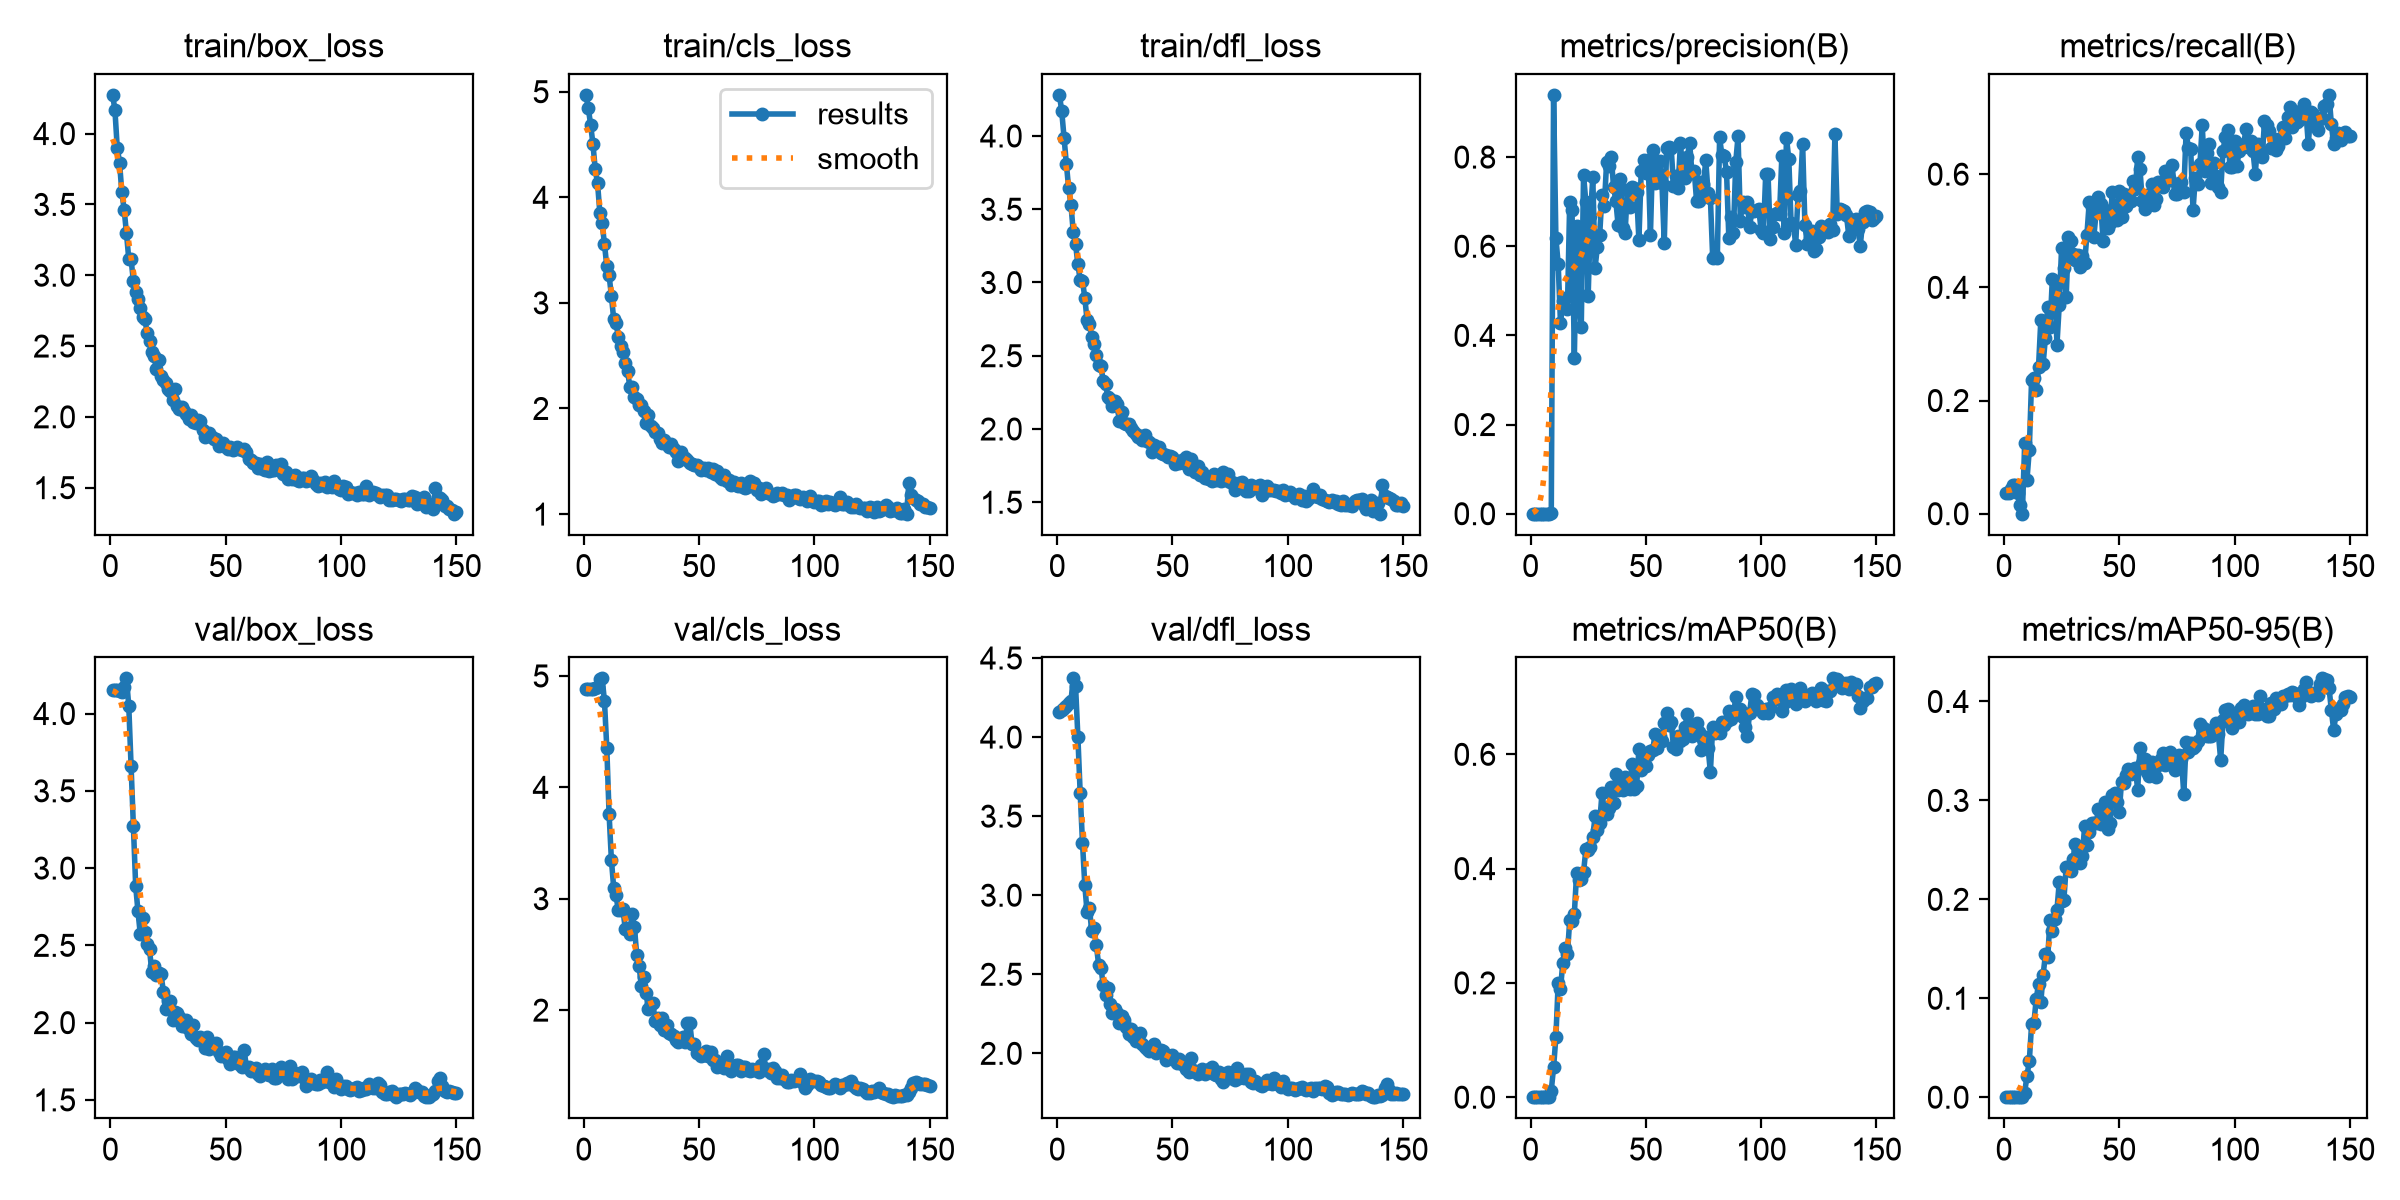

The table this chart was drawn from, first rows:
epoch, time, train/box_loss, train/cls_loss, train/dfl_loss, metrics/precision(B), metrics/recall(B), metrics/mAP50(B), metrics/mAP50-95(B), val/box_loss, val/cls_loss, val/dfl_loss, lr/pg0, lr/pg1, lr/pg2
1, 30.2, 4.273, 4.97, 4.281, 0.00028, 0.03676, 0.00015, 2e-05, 4.153, 4.885, 4.162, 0.0002366, 0.0002366, 0.0002366
2, 32.57, 4.166, 4.842, 4.169, 0.00028, 0.03676, 0.00017, 3e-05, 4.152, 4.882, 4.169, 0.0004897, 0.0004897, 0.0004897
3, 34.47, 3.901, 4.687, 3.989, 0.00034, 0.04412, 0.00014, 3e-05, 4.152, 4.881, 4.183, 0.0007394, 0.0007394, 0.0007394
4, 36.36, 3.795, 4.504, 3.811, 0.00042, 0.05147, 0.00019, 3e-05, 4.148, 4.882, 4.196, 0.0007538, 0.0007538, 0.0007538
5, 38.23, 3.585, 4.266, 3.645, 0.00041, 0.05147, 0.00034, 9e-05, 4.141, 4.888, 4.217, 0.0007487, 0.0007487, 0.0007487
6, 40.24, 3.463, 4.133, 3.531, 0.00028, 0.03676, 0.00013, 2e-05, 4.169, 4.899, 4.227, 0.0007436, 0.0007436, 0.0007436
7, 42.16, 3.297, 3.853, 3.343, 0.00012, 0.01471, 3e-05, 0, 4.228, 4.969, 4.371, 0.0007385, 0.0007385, 0.0007385
8, 44.1, 3.116, 3.752, 3.262, 0, 0, 0, 0, 4.051, 4.978, 4.323, 0.0007335, 0.0007335, 0.0007335
9, 45.98, 3.114, 3.557, 3.124, 0.00248, 0.1242, 0.01162, 0.00472, 3.662, 4.774, 4.003, 0.0007284, 0.0007284, 0.0007284
10, 47.87, 2.958, 3.349, 3.017, 0.9396, 0.05992, 0.05211, 0.02173, 3.271, 4.357, 3.645, 0.0007233, 0.0007233, 0.0007233
11, 49.79, 2.88, 3.262, 3.013, 0.6189, 0.1125, 0.1052, 0.03612, 2.883, 3.762, 3.333, 0.0007182, 0.0007182, 0.0007182
12, 51.71, 2.832, 3.067, 2.896, 0.5597, 0.2363, 0.1996, 0.07379, 2.72, 3.35, 3.064, 0.0007132, 0.0007132, 0.0007132
13, 53.66, 2.771, 2.846, 2.741, 0.4275, 0.2399, 0.1897, 0.07521, 2.573, 3.098, 2.893, 0.0007081, 0.0007081, 0.0007081
14, 55.61, 2.707, 2.813, 2.718, 0.4762, 0.2181, 0.2352, 0.09886, 2.677, 3.032, 2.917, 0.000703, 0.000703, 0.000703
15, 57.54, 2.689, 2.678, 2.628, 0.4842, 0.2587, 0.261, 0.1146, 2.586, 2.896, 2.775, 0.0006979, 0.0006979, 0.0006979
16, 59.46, 2.589, 2.593, 2.579, 0.4583, 0.3417, 0.2501, 0.09612, 2.509, 2.898, 2.79, 0.0006929, 0.0006929, 0.0006929
17, 61.37, 2.536, 2.534, 2.503, 0.7004, 0.2647, 0.3095, 0.1237, 2.475, 2.904, 2.684, 0.0006878, 0.0006878, 0.0006878
18, 63.32, 2.457, 2.426, 2.435, 0.6807, 0.3111, 0.3085, 0.1443, 2.325, 2.732, 2.561, 0.0006827, 0.0006827, 0.0006827
19, 65.3, 2.427, 2.357, 2.431, 0.3483, 0.3653, 0.3211, 0.1418, 2.367, 2.734, 2.542, 0.0006776, 0.0006776, 0.0006776
20, 67.24, 2.34, 2.206, 2.326, 0.6461, 0.3297, 0.3922, 0.1793, 2.305, 2.686, 2.431, 0.0006726, 0.0006726, 0.0006726
21, 69.16, 2.399, 2.207, 2.31, 0.4924, 0.4146, 0.38, 0.1684, 2.319, 2.86, 2.371, 0.0006675, 0.0006675, 0.0006675
22, 71.1, 2.289, 2.113, 2.217, 0.4178, 0.4115, 0.3821, 0.1799, 2.312, 2.744, 2.415, 0.0006624, 0.0006624, 0.0006624
23, 73.07, 2.259, 2.093, 2.208, 0.7598, 0.2989, 0.3938, 0.1894, 2.2, 2.492, 2.312, 0.0006573, 0.0006573, 0.0006573
24, 75.02, 2.242, 2.029, 2.159, 0.699, 0.369, 0.4337, 0.2174, 2.09, 2.397, 2.255, 0.0006523, 0.0006523, 0.0006523
25, 76.98, 2.198, 2.036, 2.188, 0.4883, 0.4691, 0.4324, 0.1979, 2.139, 2.216, 2.281, 0.0006472, 0.0006472, 0.0006472
26, 78.91, 2.181, 1.975, 2.17, 0.6686, 0.4339, 0.4387, 0.1996, 2.143, 2.296, 2.253, 0.0006421, 0.0006421, 0.0006421
27, 80.88, 2.12, 1.862, 2.055, 0.7544, 0.3829, 0.4549, 0.2329, 2.016, 2.158, 2.189, 0.000637, 0.000637, 0.000637
28, 82.95, 2.199, 1.934, 2.116, 0.5519, 0.4894, 0.4922, 0.2314, 2.069, 2.012, 2.235, 0.000632, 0.000632, 0.000632
29, 84.88, 2.076, 1.838, 2.04, 0.599, 0.4812, 0.4676, 0.2286, 2.062, 2.059, 2.214, 0.0006269, 0.0006269, 0.0006269
30, 86.8, 2.054, 1.815, 2.032, 0.6263, 0.4591, 0.4798, 0.2412, 2.037, 2.068, 2.17, 0.0006218, 0.0006218, 0.0006218
31, 88.75, 2.07, 1.78, 2.036, 0.7157, 0.449, 0.5329, 0.2562, 1.977, 1.899, 2.121, 0.0006167, 0.0006167, 0.0006167
32, 90.69, 2.041, 1.768, 2.007, 0.6892, 0.4573, 0.5011, 0.2503, 1.977, 1.931, 2.154, 0.0006117, 0.0006117, 0.0006117
33, 92.61, 2.019, 1.71, 1.984, 0.7892, 0.436, 0.4958, 0.2367, 2.02, 1.864, 2.101, 0.0006066, 0.0006066, 0.0006066
34, 94.53, 1.983, 1.674, 1.964, 0.7801, 0.4551, 0.5061, 0.2443, 1.961, 1.932, 2.08, 0.0006015, 0.0006015, 0.0006015
35, 96.48, 2.013, 1.699, 1.947, 0.8013, 0.4425, 0.5424, 0.2738, 1.929, 1.824, 2.095, 0.0005964, 0.0005964, 0.0005964
36, 98.43, 1.961, 1.662, 1.956, 0.7337, 0.4934, 0.5142, 0.2548, 1.982, 1.863, 2.132, 0.0005914, 0.0005914, 0.0005914
37, 100.4, 1.954, 1.64, 1.927, 0.7016, 0.5505, 0.5649, 0.2686, 1.898, 1.797, 2.057, 0.0005863, 0.0005863, 0.0005863
38, 102.3, 1.975, 1.663, 1.962, 0.6466, 0.5427, 0.5381, 0.277, 1.888, 1.786, 2.038, 0.0005812, 0.0005812, 0.0005812
39, 104.3, 1.971, 1.613, 1.916, 0.7508, 0.4897, 0.5495, 0.2773, 1.907, 1.771, 2.03, 0.0005761, 0.0005761, 0.0005761
40, 106.2, 1.909, 1.586, 1.91, 0.6414, 0.5333, 0.5369, 0.2772, 1.883, 1.729, 2.016, 0.0005711, 0.0005711, 0.0005711
41, 108.1, 1.859, 1.503, 1.844, 0.6294, 0.5592, 0.56, 0.2909, 1.836, 1.718, 2.022, 0.000566, 0.000566, 0.000566
42, 110.1, 1.88, 1.586, 1.891, 0.7271, 0.5469, 0.5527, 0.276, 1.906, 1.731, 2.058, 0.0005609, 0.0005609, 0.0005609
43, 112, 1.883, 1.532, 1.875, 0.6887, 0.4814, 0.5395, 0.287, 1.827, 1.758, 2.005, 0.0005558, 0.0005558, 0.0005558
44, 114, 1.855, 1.535, 1.875, 0.7323, 0.5363, 0.5826, 0.2983, 1.855, 1.716, 2.016, 0.0005508, 0.0005508, 0.0005508
45, 115.9, 1.844, 1.512, 1.835, 0.7318, 0.5051, 0.5394, 0.2715, 1.845, 1.889, 2.019, 0.0005457, 0.0005457, 0.0005457
46, 117.9, 1.845, 1.485, 1.832, 0.7214, 0.5129, 0.5438, 0.2772, 1.865, 1.885, 2.017, 0.0005406, 0.0005406, 0.0005406
47, 119.8, 1.792, 1.472, 1.821, 0.614, 0.5684, 0.6089, 0.3059, 1.81, 1.693, 1.961, 0.0005355, 0.0005355, 0.0005355
48, 121.8, 1.812, 1.468, 1.807, 0.7683, 0.5245, 0.5726, 0.3071, 1.784, 1.693, 1.972, 0.0005305, 0.0005305, 0.0005305
49, 123.7, 1.818, 1.46, 1.814, 0.7927, 0.5194, 0.5837, 0.2987, 1.788, 1.618, 1.973, 0.0005254, 0.0005254, 0.0005254
50, 125.8, 1.787, 1.446, 1.808, 0.7634, 0.5695, 0.579, 0.2879, 1.809, 1.619, 1.991, 0.0005203, 0.0005203, 0.0005203
51, 127.7, 1.771, 1.42, 1.76, 0.7943, 0.5252, 0.5985, 0.3189, 1.765, 1.592, 1.957, 0.0005152, 0.0005152, 0.0005152
52, 129.7, 1.786, 1.434, 1.784, 0.6247, 0.5653, 0.6057, 0.3179, 1.734, 1.596, 1.94, 0.0005102, 0.0005102, 0.0005102
53, 131.6, 1.765, 1.414, 1.767, 0.8153, 0.5441, 0.6078, 0.326, 1.778, 1.635, 1.963, 0.0005051, 0.0005051, 0.0005051
54, 133.5, 1.77, 1.441, 1.79, 0.7422, 0.5571, 0.6355, 0.3322, 1.777, 1.588, 1.933, 0.0005, 0.0005, 0.0005
55, 135.5, 1.79, 1.396, 1.768, 0.7496, 0.5527, 0.6114, 0.3269, 1.745, 1.627, 1.941, 0.0004949, 0.0004949, 0.0004949
56, 137.4, 1.773, 1.426, 1.811, 0.7907, 0.5878, 0.6325, 0.3316, 1.732, 1.552, 1.9, 0.0004899, 0.0004899, 0.0004899
57, 139.3, 1.765, 1.381, 1.726, 0.7411, 0.5747, 0.624, 0.3327, 1.714, 1.554, 1.884, 0.0004848, 0.0004848, 0.0004848
58, 141.3, 1.773, 1.408, 1.795, 0.6066, 0.6296, 0.6548, 0.3109, 1.825, 1.494, 1.97, 0.0004797, 0.0004797, 0.0004797
59, 143.2, 1.749, 1.354, 1.736, 0.8204, 0.6089, 0.6729, 0.3529, 1.716, 1.516, 1.897, 0.0004746, 0.0004746, 0.0004746
60, 145.1, 1.705, 1.336, 1.706, 0.823, 0.5527, 0.6507, 0.338, 1.711, 1.517, 1.883, 0.0004696, 0.0004696, 0.0004696
... 90 more rows
